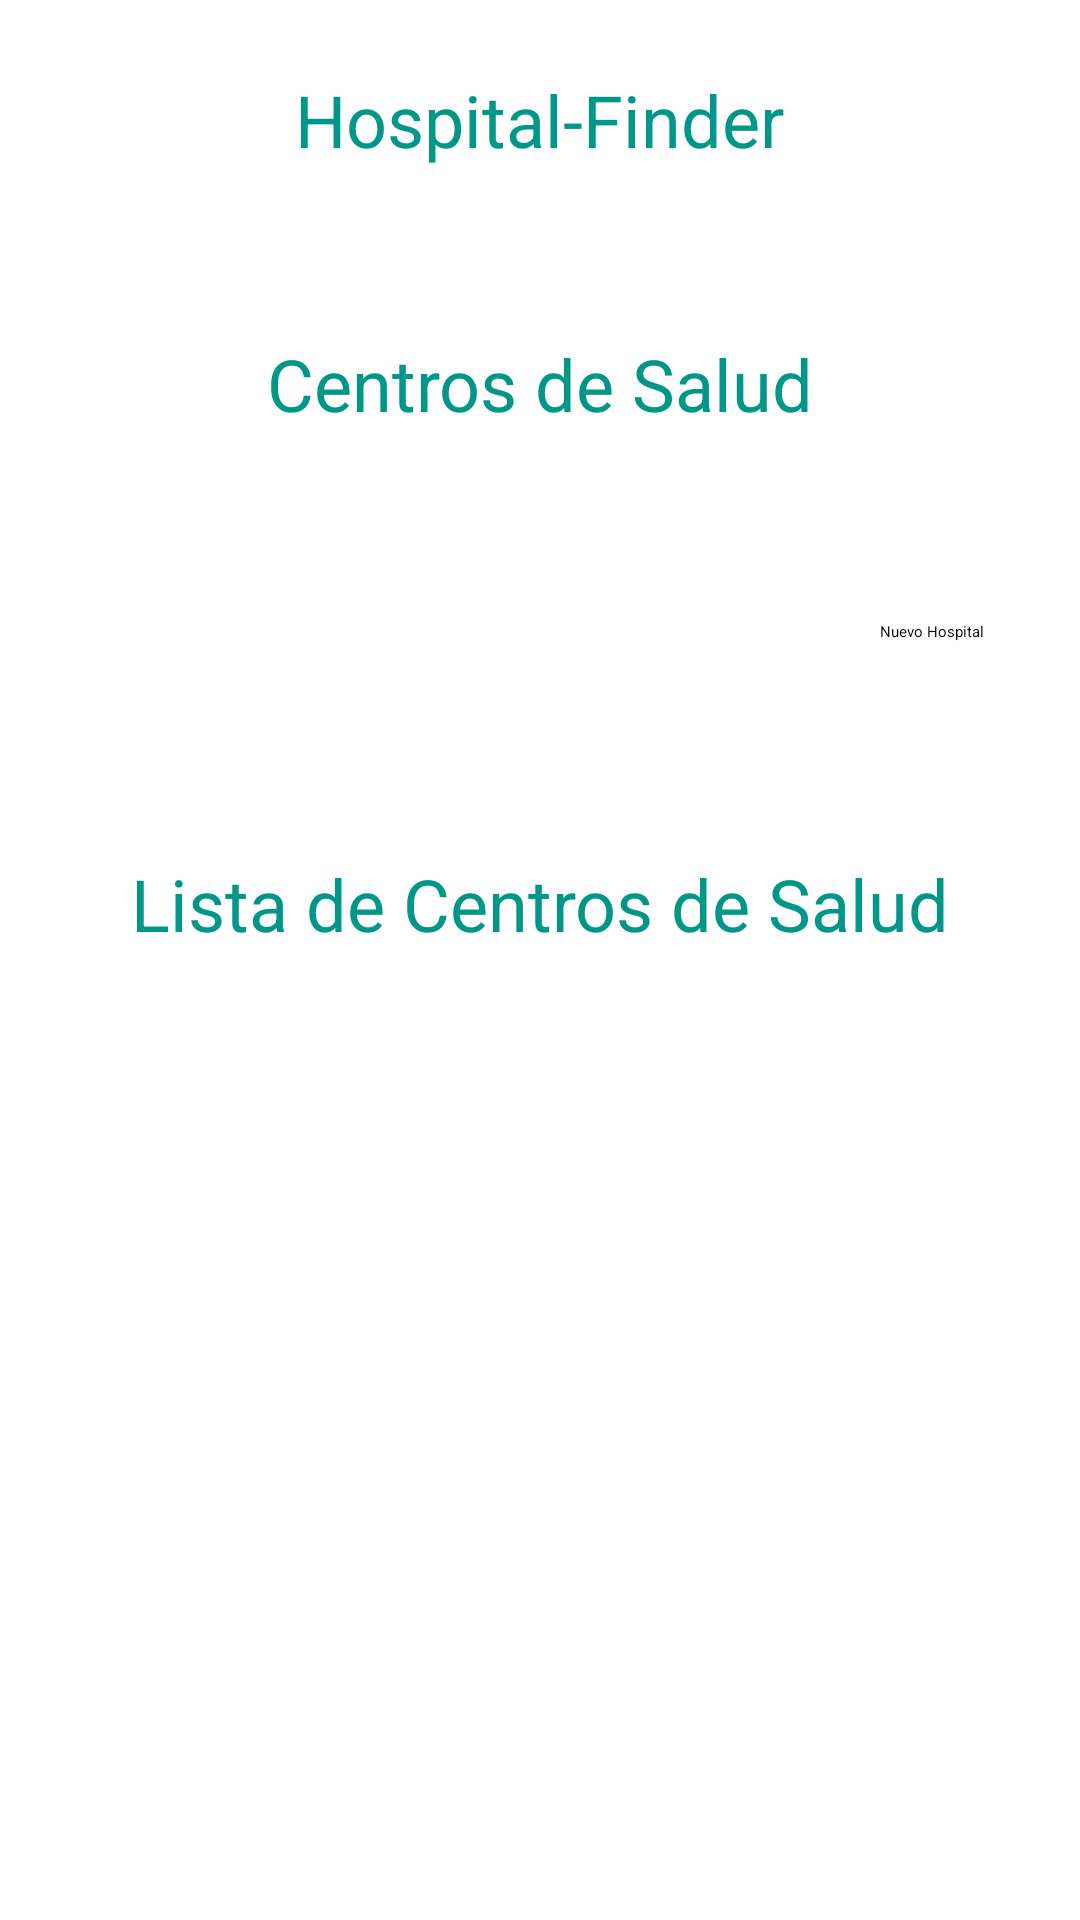

Write the Android layout XML for this screen, with the resource values it uses.
<!-- AndroidManifest.xml: application theme Theme.HospitalRoutingAppK -->
<!-- res/layout/main_menu_hospital.xml -->
<?xml version="1.0" encoding="utf-8"?>
<androidx.constraintlayout.widget.ConstraintLayout xmlns:android="http://schemas.android.com/apk/res/android"
    xmlns:app="http://schemas.android.com/apk/res-auto"
    xmlns:tools="http://schemas.android.com/tools"
    android:layout_width="match_parent"
    android:layout_height="match_parent">

    <Button
        android:id="@+id/btnNuevoHospital"
        android:layout_width="wrap_content"
        android:layout_height="wrap_content"
        android:text="Nuevo Hospital"
        app:layout_constraintBottom_toBottomOf="parent"
        app:layout_constraintEnd_toEndOf="parent"
        app:layout_constraintHorizontal_bias="0.902"
        app:layout_constraintStart_toStartOf="parent"
        app:layout_constraintTop_toTopOf="parent"
        app:layout_constraintVertical_bias="0.327" />

    <TextView
        android:id="@+id/textView"
        android:layout_width="212dp"
        android:layout_height="59dp"
        android:lineSpacingExtra="24sp"
        android:text="Hospital-Finder"
        android:textAlignment="center"
        android:textAppearance="@style/TextAppearance.AppCompat.Body2"
        android:textColor="#009688"
        android:textSize="24sp"
        app:layout_constraintBottom_toBottomOf="parent"
        app:layout_constraintEnd_toEndOf="parent"
        app:layout_constraintHorizontal_bias="0.497"
        app:layout_constraintStart_toStartOf="parent"
        app:layout_constraintTop_toTopOf="parent"
        app:layout_constraintVertical_bias="0.041" />

    <TextView
        android:id="@+id/textView2"
        android:layout_width="359dp"
        android:layout_height="46dp"
        android:lineSpacingExtra="24sp"
        android:text="Lista de Centros de Salud"
        android:textAlignment="center"
        android:textAppearance="@style/TextAppearance.AppCompat.Body2"
        android:textColor="#009688"
        android:textSize="24sp"
        app:layout_constraintBottom_toBottomOf="parent"
        app:layout_constraintEnd_toEndOf="parent"
        app:layout_constraintStart_toStartOf="parent"
        app:layout_constraintTop_toTopOf="parent"
        app:layout_constraintVertical_bias="0.48" />

    <TextView
        android:id="@+id/textView3"
        android:layout_width="359dp"
        android:layout_height="46dp"
        android:lineSpacingExtra="24sp"
        android:text="Centros de Salud"
        android:textAlignment="center"
        android:textAppearance="@style/TextAppearance.AppCompat.Body2"
        android:textColor="#009688"
        android:textSize="24sp"
        app:layout_constraintBottom_toBottomOf="parent"
        app:layout_constraintEnd_toEndOf="parent"
        app:layout_constraintStart_toStartOf="parent"
        app:layout_constraintTop_toTopOf="parent"
        app:layout_constraintVertical_bias="0.188" />

    <ImageView
        android:id="@+id/imageView3"
        android:layout_width="52dp"
        android:layout_height="67dp"
        app:layout_constraintBottom_toBottomOf="parent"
        app:layout_constraintEnd_toEndOf="parent"
        app:layout_constraintHorizontal_bias="0.899"
        app:layout_constraintStart_toStartOf="parent"
        app:layout_constraintTop_toTopOf="parent"
        app:layout_constraintVertical_bias="0.024"
        app:srcCompat="@drawable/anegl" />

    <ImageView
        android:id="@+id/imageView4"
        android:layout_width="52dp"
        android:layout_height="67dp"
        app:srcCompat="@drawable/anegl"
        tools:layout_editor_absoluteX="32dp"
        tools:layout_editor_absoluteY="20dp" />

    <ListView
        android:id="@+id/lvHospital"
        android:layout_width="407dp"
        android:layout_height="338dp"
        app:layout_constraintBottom_toBottomOf="parent"
        app:layout_constraintEnd_toEndOf="parent"
        app:layout_constraintHorizontal_bias="0.489"
        app:layout_constraintStart_toStartOf="parent"
        app:layout_constraintTop_toTopOf="parent"
        app:layout_constraintVertical_bias="0.96" />

    <ImageView
        android:id="@+id/imageView5"
        android:layout_width="125dp"
        android:layout_height="97dp"
        app:layout_constraintBottom_toBottomOf="parent"
        app:layout_constraintEnd_toEndOf="parent"
        app:layout_constraintHorizontal_bias="0.139"
        app:layout_constraintStart_toStartOf="parent"
        app:layout_constraintTop_toTopOf="parent"
        app:layout_constraintVertical_bias="0.329"
        app:srcCompat="@drawable/ima2" />
</androidx.constraintlayout.widget.ConstraintLayout>
<!-- resources referenced by this layout -->
<resources>
  <!-- drawable anegl: jpg bitmap (drawable, 12129 bytes) -->
  <!-- drawable ima2: jpg bitmap (drawable, 73060 bytes) -->
</resources>
